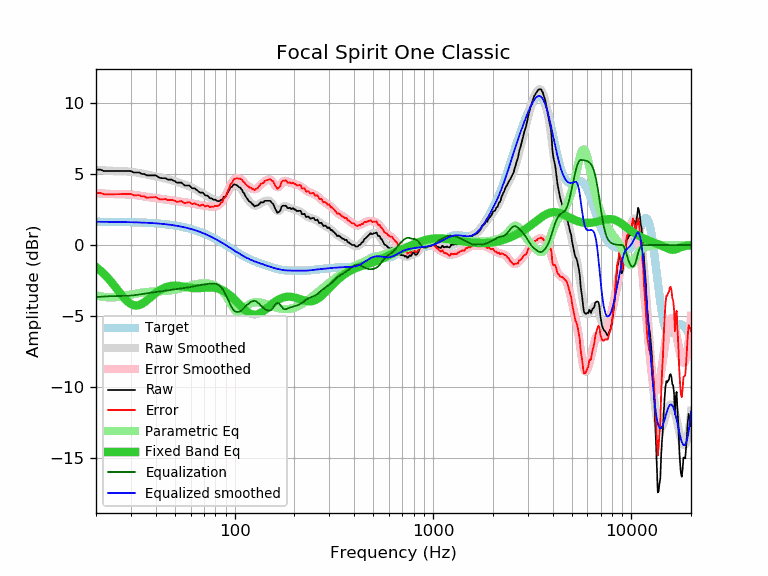

Source data for this figure (header and first rows):
frequency, raw, error, smoothed, error_smoothed, equalization, parametric_eq, equalized_raw, equalized_smoothed, target
20, 5.30, 3.66, 5.29, 3.65, -3.65, -1.54, 1.65, 1.64, 1.64
21, 5.30, 3.66, 5.27, 3.63, -3.63, -1.78, 1.67, 1.64, 1.64
22, 5.20, 3.57, 5.25, 3.61, -3.61, -2.04, 1.59, 1.64, 1.64
23, 5.20, 3.57, 5.23, 3.60, -3.60, -2.33, 1.60, 1.63, 1.63
24, 5.20, 3.57, 5.22, 3.59, -3.59, -2.63, 1.61, 1.63, 1.63
25, 5.20, 3.57, 5.21, 3.58, -3.58, -2.93, 1.62, 1.63, 1.63
26, 5.20, 3.58, 5.20, 3.58, -3.58, -3.24, 1.62, 1.62, 1.62
27, 5.20, 3.58, 5.20, 3.58, -3.58, -3.53, 1.62, 1.62, 1.62
28, 5.20, 3.58, 5.19, 3.57, -3.57, -3.79, 1.63, 1.62, 1.62
29, 5.20, 3.59, 5.18, 3.56, -3.56, -3.99, 1.64, 1.61, 1.61
30, 5.20, 3.59, 5.16, 3.55, -3.55, -4.14, 1.65, 1.61, 1.61
31, 5.10, 3.50, 5.13, 3.53, -3.53, -4.23, 1.57, 1.60, 1.60
32, 5.10, 3.50, 5.10, 3.50, -3.50, -4.25, 1.60, 1.60, 1.60
33, 5.10, 3.51, 5.07, 3.47, -3.47, -4.22, 1.63, 1.59, 1.59
34, 5.00, 3.42, 5.03, 3.45, -3.45, -4.14, 1.55, 1.58, 1.58
35, 5.00, 3.43, 4.99, 3.42, -3.42, -4.03, 1.58, 1.58, 1.58
36, 4.90, 3.33, 4.96, 3.39, -3.39, -3.90, 1.51, 1.57, 1.57
37, 4.90, 3.34, 4.93, 3.37, -3.37, -3.76, 1.53, 1.56, 1.56
38, 4.90, 3.35, 4.90, 3.35, -3.35, -3.62, 1.56, 1.55, 1.55
39, 4.90, 3.36, 4.86, 3.32, -3.32, -3.49, 1.58, 1.54, 1.54
40, 4.90, 3.37, 4.83, 3.30, -3.30, -3.37, 1.60, 1.53, 1.53
41, 4.80, 3.28, 4.80, 3.28, -3.28, -3.26, 1.52, 1.52, 1.52
42, 4.72, 3.22, 4.77, 3.26, -3.26, -3.17, 1.46, 1.51, 1.51
43, 4.70, 3.21, 4.73, 3.24, -3.24, -3.09, 1.46, 1.49, 1.49
44, 4.70, 3.22, 4.70, 3.22, -3.22, -3.02, 1.48, 1.48, 1.48
45, 4.70, 3.24, 4.67, 3.20, -3.20, -2.96, 1.50, 1.46, 1.46
46, 4.60, 3.15, 4.63, 3.18, -3.18, -2.92, 1.42, 1.45, 1.45
47, 4.60, 3.17, 4.60, 3.17, -3.17, -2.89, 1.44, 1.43, 1.43
48, 4.60, 3.19, 4.56, 3.15, -3.15, -2.87, 1.45, 1.42, 1.42
49, 4.54, 3.14, 4.53, 3.13, -3.13, -2.86, 1.41, 1.40, 1.40
50, 4.49, 3.11, 4.49, 3.11, -3.11, -2.85, 1.38, 1.38, 1.38
51, 4.39, 3.03, 4.45, 3.09, -3.09, -2.86, 1.30, 1.36, 1.36
52, 4.39, 3.05, 4.41, 3.07, -3.07, -2.87, 1.32, 1.34, 1.34
53, 4.39, 3.07, 4.37, 3.05, -3.05, -2.88, 1.34, 1.32, 1.32
54, 4.39, 3.10, 4.33, 3.04, -3.04, -2.90, 1.35, 1.29, 1.29
55, 4.28, 3.01, 4.29, 3.02, -3.02, -2.92, 1.26, 1.27, 1.27
56, 4.19, 2.95, 4.25, 3.01, -3.01, -2.94, 1.18, 1.25, 1.25
57, 4.19, 2.97, 4.21, 2.99, -2.99, -2.95, 1.20, 1.22, 1.22
58, 4.19, 3.00, 4.17, 2.98, -2.98, -2.97, 1.21, 1.19, 1.19
59, 4.19, 3.02, 4.13, 2.96, -2.96, -2.99, 1.23, 1.17, 1.17
60, 4.09, 2.95, 4.09, 2.95, -2.95, -3.00, 1.14, 1.14, 1.14
61, 3.99, 2.88, 4.04, 2.93, -2.93, -3.01, 1.06, 1.11, 1.11
62, 3.99, 2.91, 3.99, 2.91, -2.91, -3.02, 1.08, 1.08, 1.08
63, 3.98, 2.93, 3.94, 2.89, -2.89, -3.03, 1.09, 1.05, 1.05
64, 3.89, 2.87, 3.89, 2.87, -2.87, -3.03, 1.02, 1.02, 1.02
65, 3.83, 2.84, 3.83, 2.85, -2.85, -3.03, 0.98, 0.99, 0.99
66, 3.74, 2.79, 3.78, 2.83, -2.83, -3.03, 0.91, 0.95, 0.95
67, 3.69, 2.77, 3.73, 2.81, -2.81, -3.02, 0.88, 0.92, 0.92
68, 3.69, 2.81, 3.68, 2.80, -2.80, -3.01, 0.89, 0.88, 0.88
69, 3.69, 2.84, 3.63, 2.79, -2.79, -3.01, 0.91, 0.85, 0.85
70, 3.61, 2.80, 3.59, 2.77, -2.77, -3.00, 0.84, 0.81, 0.81
71, 3.49, 2.71, 3.54, 2.76, -2.76, -3.00, 0.73, 0.78, 0.78
72, 3.49, 2.75, 3.49, 2.75, -2.75, -2.99, 0.74, 0.74, 0.74
73, 3.47, 2.77, 3.44, 2.73, -2.73, -2.99, 0.74, 0.70, 0.70
74, 3.39, 2.73, 3.39, 2.72, -2.72, -2.98, 0.67, 0.66, 0.66
75, 3.29, 2.67, 3.34, 2.71, -2.71, -2.98, 0.58, 0.62, 0.62
76, 3.29, 2.71, 3.29, 2.71, -2.71, -2.98, 0.59, 0.59, 0.59
77, 3.26, 2.72, 3.25, 2.70, -2.70, -2.99, 0.56, 0.55, 0.55
78, 3.19, 2.69, 3.21, 2.70, -2.70, -2.99, 0.49, 0.51, 0.51
79, 3.19, 2.73, 3.17, 2.71, -2.71, -3.00, 0.48, 0.47, 0.47
... 553 more rows
